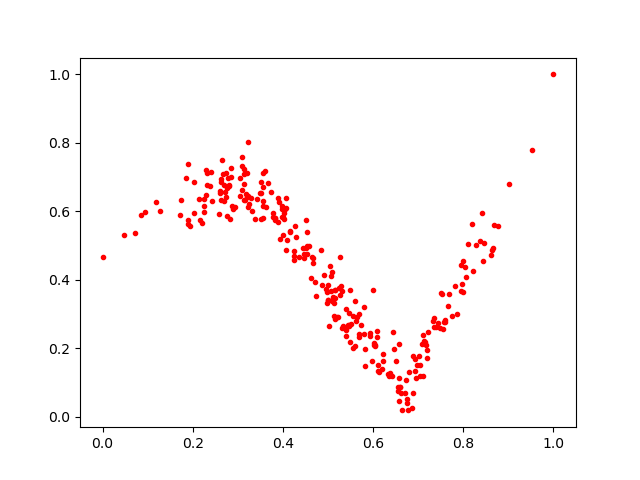

Source data for this figure (header and first rows):
0.49553445, 0.37479812
0.4851, 0.4884
0.4708, 0.3929
0.6096, 0.2521
0.5809, 0.2423
0.4586, 0.499
0.5461, 0.3036
0.7046, 0.1186
0.3559, 0.6167
0.4978, 0.3641
0.5738, 0.2695
0.2245, 0.5972
0.5086, 0.3394
0.8372, 0.5128
0.6434, 0.2491
0.7604, 0.284
0.1268, 0.6018
0.841, 0.5941
0.7477, 0.261
0.4249, 0.4834
0.7556, 0.257
0.4647, 0.4655
0.3779, 0.5968
0.3045, 0.6974
0.6629, 0.07123
1.0, 1.0
0.2139, 0.635
0.516, 0.3694
0.2727, 0.6414
0.6966, 0.1505
0.3569, 0.6705
0.4085, 0.5172
0.3783, 0.5838
0.3319, 0.6021
0.07281, 0.5378
0.6136, 0.1326
0.3427, 0.6355
0.382, 0.5748
0.1887, 0.7386
0.2714, 0.6556
0.2635, 0.6321
0.676, 0.03936
0.7538, 0.3581
0.2784, 0.6975
0.49, 0.4133
0.4969, 0.3334
0.7178, 0.209
0.3147, 0.6346
0.4168, 0.542
0.5305, 0.2597
0.4742, 0.3524
0.5018, 0.2641
0.7105, 0.2385
0.5926, 0.2351
0.202, 0.5943
0.7566, 0.2761
0.6412, 0.1205
0.3176, 0.6517
0.2807, 0.6767
0.8278, 0.5017
0.8441, 0.4554
... 223 more rows
